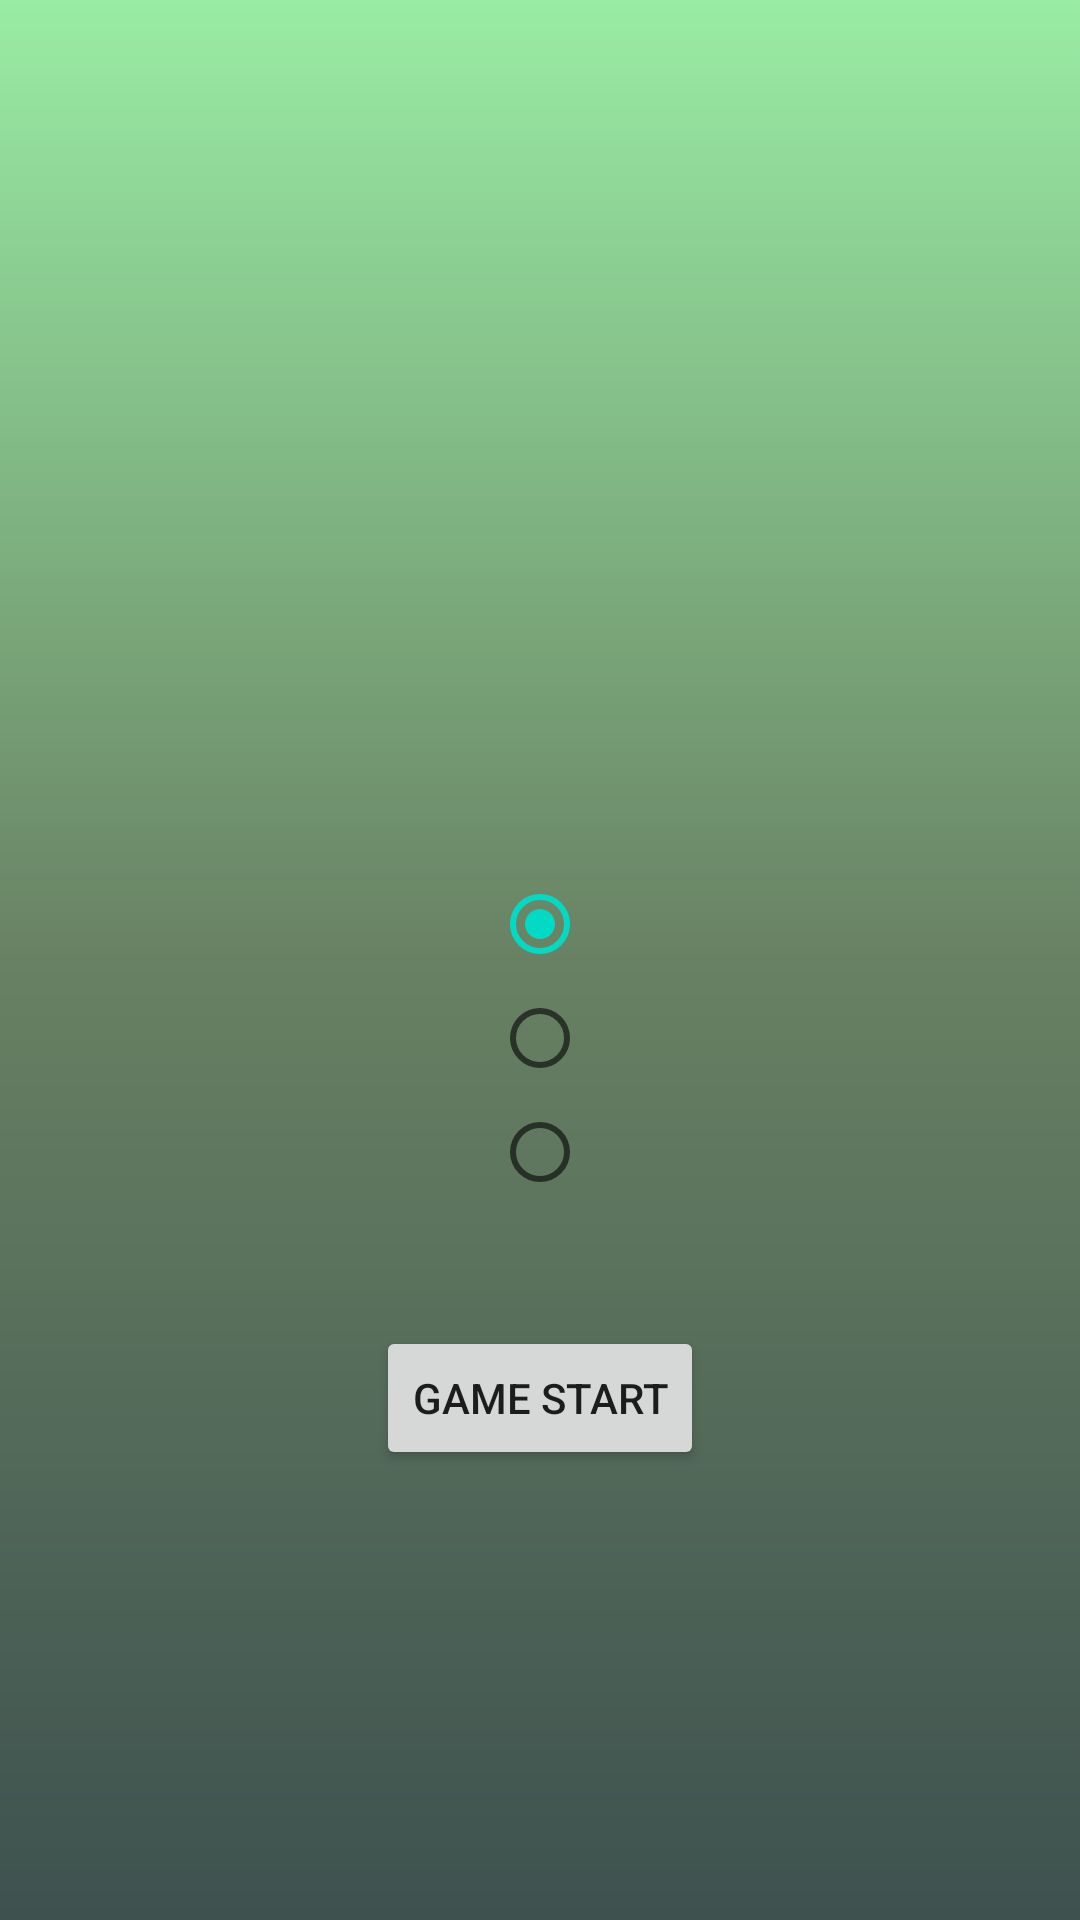

This screen was rendered from an Android layout file. Write that file and the resources it references.
<!-- AndroidManifest.xml: application theme AppTheme -->
<!-- res/layout/activity_start.xml -->
<?xml version="1.0" encoding="utf-8"?>
<androidx.constraintlayout.widget.ConstraintLayout xmlns:android="http://schemas.android.com/apk/res/android"
    android:layout_width="match_parent"
    android:layout_height="match_parent"
    xmlns:app="http://schemas.android.com/apk/res-auto">

    <androidx.appcompat.widget.AppCompatImageView
        android:id="@+id/app_icon"
        android:layout_width="150dp"
        android:layout_height="150dp"
        android:src="@mipmap/ic_launcher"
        app:layout_constraintLeft_toLeftOf="parent"
        app:layout_constraintRight_toRightOf="parent"
        app:layout_constraintTop_toTopOf="parent"
        android:layout_marginTop="100dp"
        />


    <RadioGroup
        app:layout_constraintLeft_toLeftOf="parent"
        app:layout_constraintRight_toRightOf="parent"
        app:layout_constraintTop_toBottomOf="@id/app_icon"
        app:layout_constraintBottom_toTopOf="@id/app_game"
        android:orientation="vertical"
        android:layout_width="wrap_content"
        android:layout_height="wrap_content">
        <androidx.appcompat.widget.AppCompatRadioButton
            android:layout_margin="3dp"
            android:id="@+id/game_level_single"
            android:checked="true"
            android:layout_width="wrap_content"
            android:layout_height="wrap_content"
            android:background="@drawable/level_single"/>
        <androidx.appcompat.widget.AppCompatRadioButton
            android:layout_margin="3dp"
            android:id="@+id/game_level_double"
            android:layout_width="wrap_content"
            android:layout_height="wrap_content"
            android:background="@drawable/level_double"
            />
        <androidx.appcompat.widget.AppCompatRadioButton
            android:layout_margin="3dp"
            android:id="@+id/game_level_four"
            android:layout_width="wrap_content"
            android:layout_height="wrap_content"
            android:background="@drawable/level_four"
            />
    </RadioGroup>

    <androidx.appcompat.widget.AppCompatButton
        android:id="@+id/app_game"
        android:layout_width="wrap_content"
        android:layout_height="wrap_content"
        app:layout_constraintLeft_toLeftOf="parent"
        app:layout_constraintRight_toRightOf="parent"
        app:layout_constraintBottom_toBottomOf="parent"
        android:layout_marginBottom="150dp"
        android:text="@string/start_game"/>

</androidx.constraintlayout.widget.ConstraintLayout>
<!-- resources referenced by this layout -->
<resources>
  <!-- drawable level_double (drawable) -->
  <?xml version="1.0" encoding="utf-8"?>
  <layer-list xmlns:android="http://schemas.android.com/apk/res/android">
  
      <item android:width="150dp" android:height="30dp">
          <color android:color="#00888888"/>
      </item>
      <item android:width="30dp" android:height="30dp" android:left="30dp">
          <bitmap  android:src="@drawable/pique" />
      </item>
      <item android:width="30dp" android:height="30dp" android:left="60dp">
          <bitmap android:src="@drawable/coeur" />
      </item>
  </layer-list>
  <!-- drawable level_four (drawable) -->
  <?xml version="1.0" encoding="utf-8"?>
  <layer-list xmlns:android="http://schemas.android.com/apk/res/android">
      <item android:width="150dp" android:height="30dp">
          <color android:color="#00888888"/>
      </item>
      <item android:width="30dp" android:height="30dp" android:left="30dp">
          <bitmap  android:src="@drawable/pique" />
      </item>
      <item android:width="30dp" android:height="30dp" android:left="60dp">
          <bitmap android:src="@drawable/coeur" />
      </item>
      <item android:width="30dp" android:height="30dp" android:left="90dp">
          <bitmap android:src="@drawable/treffle" />
      </item>
      <item android:width="30dp" android:height="30dp" android:left="120dp">
          <bitmap android:src="@drawable/carreau" />
      </item>
  </layer-list>
  <!-- drawable level_single (drawable) -->
  <?xml version="1.0" encoding="utf-8"?>
  <layer-list xmlns:android="http://schemas.android.com/apk/res/android">
  
      <item android:width="150dp" android:height="30dp">
          <color android:color="#00888888"/>
      </item>
      <item android:width="30dp" android:height="30dp" android:left="30dp">
          <bitmap  android:src="@drawable/pique" />
      </item>
  
  </layer-list>
  <string name="start_game">Game Start</string>
  <style name="AppTheme" parent="Theme.AppCompat.Light.NoActionBar">
          
          <item name="colorPrimary">@color/colorPrimary</item>
          <item name="colorPrimaryDark">@color/colorPrimaryDark</item>
          <item name="colorAccent">@color/colorAccent</item>
          <item name="android:windowBackground">@drawable/bg</item>
      </style>
  <!-- drawable bg (drawable) -->
  <?xml version="1.0" encoding="utf-8"?>
  <shape xmlns:android="http://schemas.android.com/apk/res/android"
      android:shape="rectangle">
  
      <gradient
          android:angle="-90"
          android:centerColor="#688163"
          android:endColor="#3E514F"
          android:startColor="#99ECA4" />
  </shape>
  <!-- not gathered from this repository: default colours our renderer supplied (Android Studio template values) -->
  <color name="colorPrimary">#FF6200EE</color>
  <color name="colorPrimaryDark">#FF3700B3</color>
  <color name="colorAccent">#FF03DAC5</color>
</resources>
